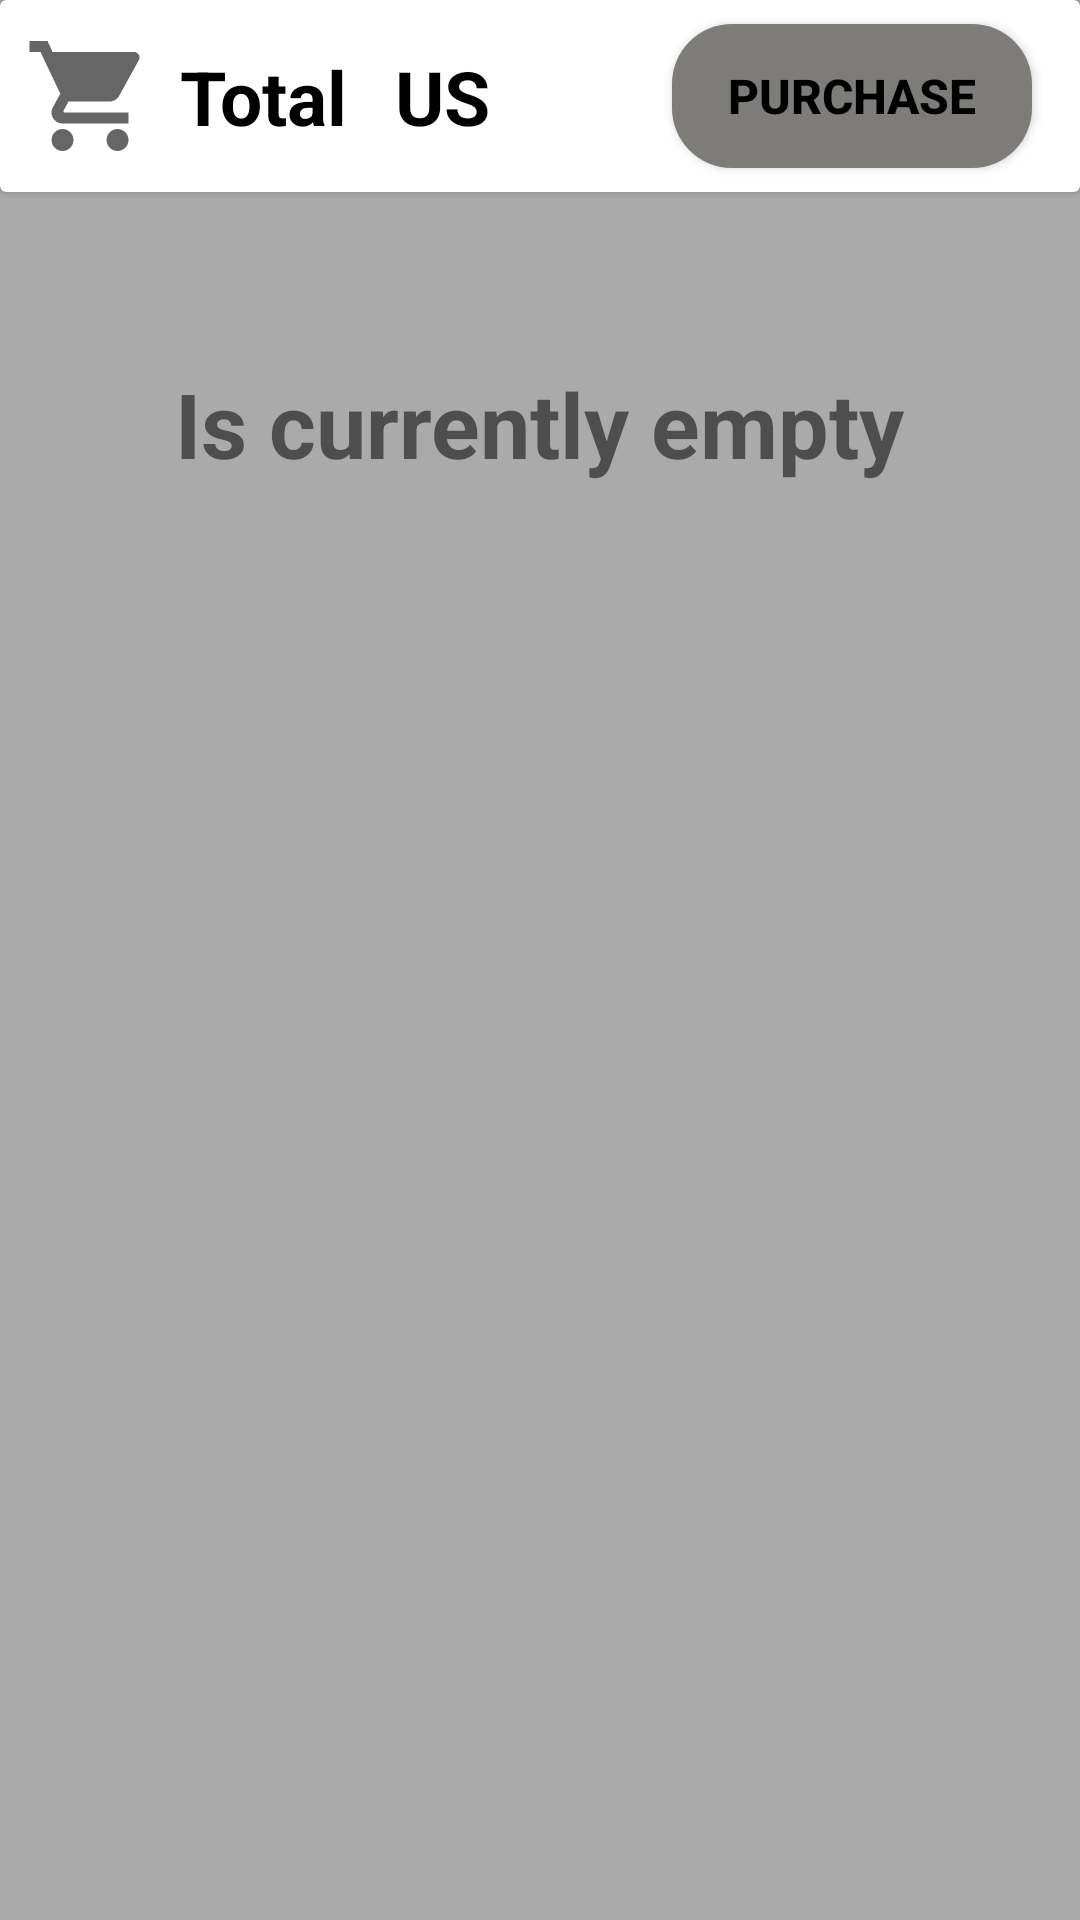

Layout XML and referenced resources for this Android screen:
<!-- AndroidManifest.xml: activity theme Theme.ShopingMarket -->
<!-- res/layout/activity_shopping.xml -->
<?xml version="1.0" encoding="utf-8"?>

<LinearLayout xmlns:android="http://schemas.android.com/apk/res/android"
    xmlns:app="http://schemas.android.com/apk/res-auto"
    android:layout_width="match_parent"
    android:layout_height="match_parent"
    android:background="@android:color/darker_gray"
    android:orientation="vertical">

    <androidx.cardview.widget.CardView
        android:id="@+id/cardView"
        android:layout_width="match_parent"
        android:layout_height="wrap_content"
        app:layout_constraintStart_toStartOf="parent"
        app:layout_constraintTop_toTopOf="parent">

        <androidx.constraintlayout.widget.ConstraintLayout
            android:layout_width="match_parent"
            android:layout_height="match_parent">

            <ImageView
                android:layout_width="wrap_content"
                android:layout_height="wrap_content"
                android:layout_marginStart="8dp"
                android:src="@drawable/ic_baseline_shopping_cart_44"
                app:layout_constraintBottom_toBottomOf="parent"
                app:layout_constraintStart_toStartOf="parent"
                app:layout_constraintTop_toTopOf="parent" />

            <TextView
                android:id="@+id/total_text"
                android:layout_width="wrap_content"
                android:layout_height="wrap_content"
                android:layout_marginStart="60dp"
                android:text="@string/shop_total"
                android:textColor="@color/black"
                android:textSize="25sp"
                android:textStyle="bold"
                app:layout_constraintBottom_toBottomOf="parent"
                app:layout_constraintStart_toStartOf="parent"
                app:layout_constraintTop_toTopOf="parent" />

            <TextView
                android:id="@+id/valor_text"
                android:layout_width="wrap_content"
                android:layout_height="wrap_content"
                android:layout_marginStart="8dp"
                android:text=""
                android:textColor="@color/black"
                android:textSize="25sp"
                android:textStyle="bold"
                app:layout_constraintBottom_toBottomOf="parent"
                app:layout_constraintStart_toEndOf="@+id/total_text"
                app:layout_constraintTop_toTopOf="parent" />

            <TextView
                android:id="@+id/textView2"
                android:layout_width="wrap_content"
                android:layout_height="wrap_content"
                android:layout_marginStart="8dp"
                android:text="US"
                android:textColor="@color/black"
                android:textSize="25sp"
                android:textStyle="bold"
                app:layout_constraintBottom_toBottomOf="parent"
                app:layout_constraintStart_toEndOf="@+id/valor_text"
                app:layout_constraintTop_toTopOf="parent" />

            <Button
                android:id="@+id/car_btn_purchase"
                android:layout_width="120dp"
                android:layout_height="wrap_content"
                android:layout_marginTop="8dp"
                android:layout_marginEnd="16dp"
                android:layout_marginBottom="8dp"
                android:background="@drawable/button_disable"
                android:text="@string/purchase"
                android:textColor="@color/black"
                android:textSize="16sp"
                android:textStyle="bold"
                app:layout_constraintBottom_toBottomOf="parent"
                app:layout_constraintEnd_toEndOf="parent"
                app:layout_constraintTop_toTopOf="parent" />

        </androidx.constraintlayout.widget.ConstraintLayout>

    </androidx.cardview.widget.CardView>

    <androidx.constraintlayout.widget.ConstraintLayout
        android:layout_width="match_parent"
        android:layout_height="match_parent">
    <androidx.recyclerview.widget.RecyclerView
        android:id="@+id/car_item_list"
        android:layout_width="match_parent"
        android:layout_height="match_parent"
        android:overScrollMode="never"
        android:scrollbarAlwaysDrawHorizontalTrack="false"
        android:scrollbarAlwaysDrawVerticalTrack="false"
        android:scrollbars="vertical"
        app:layoutManager="androidx.recyclerview.widget.StaggeredGridLayoutManager" />

        <TextView
            android:id="@+id/empty_text"
            android:layout_width="wrap_content"
            android:layout_height="wrap_content"
            android:layout_marginTop="57dp"
            android:text="@string/empty_car"
            android:textSize="30sp"
            android:textStyle="bold"
            app:layout_constraintEnd_toEndOf="parent"
            app:layout_constraintStart_toStartOf="@+id/car_item_list"
            app:layout_constraintTop_toTopOf="parent" />
    </androidx.constraintlayout.widget.ConstraintLayout>

</LinearLayout>
<!-- resources referenced by this layout -->
<resources>
  <color name="black">#FF000000</color>
  <!-- drawable button_disable (drawable) -->
  <?xml version="1.0" encoding="utf-8"?>
  
  <shape xmlns:android="http://schemas.android.com/apk/res/android">
      <corners android:radius="20dp"/>
      <solid android:color="#7E7C79"/>
  
  </shape>
  <!-- drawable ic_baseline_shopping_cart_44 (drawable) -->
  <vector android:height="44dp" android:tint="?attr/colorControlNormal"
      android:viewportHeight="24" android:viewportWidth="24"
      android:width="44dp" xmlns:android="http://schemas.android.com/apk/res/android">
      <path android:fillColor="@android:color/white" android:pathData="M7,18c-1.1,0 -1.99,0.9 -1.99,2S5.9,22 7,22s2,-0.9 2,-2 -0.9,-2 -2,-2zM1,2v2h2l3.6,7.59 -1.35,2.45c-0.16,0.28 -0.25,0.61 -0.25,0.96 0,1.1 0.9,2 2,2h12v-2L7.42,15c-0.14,0 -0.25,-0.11 -0.25,-0.25l0.03,-0.12 0.9,-1.63h7.45c0.75,0 1.41,-0.41 1.75,-1.03l3.58,-6.49c0.08,-0.14 0.12,-0.31 0.12,-0.48 0,-0.55 -0.45,-1 -1,-1L5.21,4l-0.94,-2L1,2zM17,18c-1.1,0 -1.99,0.9 -1.99,2s0.89,2 1.99,2 2,-0.9 2,-2 -0.9,-2 -2,-2z"/>
  </vector>
  <string name="empty_car">Is currently empty</string>
  <string name="purchase">Purchase</string>
  <string name="shop_total">Total</string>
  <style name="Theme.ShopingMarket" parent="Theme.AppCompat.DayNight.NoActionBar">
          
          <item name="colorPrimary">@color/color_bg</item>
          <item name="colorPrimaryVariant">@color/black</item>
          <item name="colorOnPrimary">@color/color_1</item>
          
          <item name="colorSecondary">@color/teal_200</item>
          <item name="colorSecondaryVariant">@color/teal_700</item>
          <item name="colorOnSecondary">@color/black</item>
          
          <item name="android:statusBarColor" tools:targetApi="l">?attr/colorPrimaryVariant</item>
          
      </style>
  <color name="color_bg">#EC9A0E</color>
  <color name="color_1">#FFBFBFBF</color>
  <color name="teal_200">#FF03DAC5</color>
  <color name="teal_700">#FF018786</color>
</resources>
